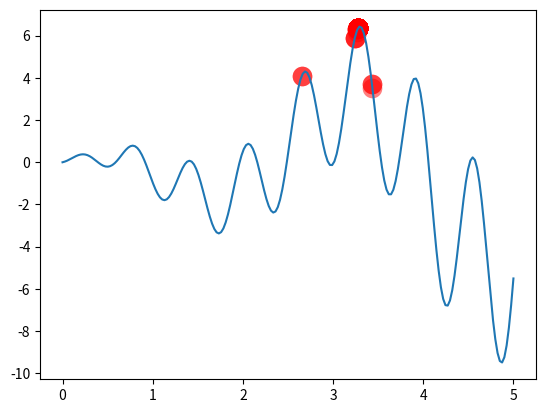

This chart was generated by the following Python code:
"""
Visualize Genetic Algorithm to find a maximum point in a function.

[redacted]
"""
import numpy as np
import matplotlib.pyplot as plt

DNA_SIZE = 10            # DNA length
POP_SIZE = 100           # population size
CROSS_RATE = 0.8         # mating probability (DNA crossover)
MUTATION_RATE = 0.003    # mutation probability
N_GENERATIONS = 200
X_BOUND = [0, 5]         # x upper and lower bounds


def F(x): return np.sin(10*x)*x + np.cos(2*x)*x     # to find the maximum of this function


# find non-zero fitness for selection
def get_fitness(pred): return pred + 1e-3 - np.min(pred)


# convert binary DNA to decimal and normalize it to a range(0, 5)
def translateDNA(pop): return pop.dot(2 ** np.arange(DNA_SIZE)[::-1]) / float(2**DNA_SIZE-1) * X_BOUND[1]


def select(pop, fitness):    # nature selection wrt pop's fitness
    idx = np.random.choice(np.arange(POP_SIZE), size=POP_SIZE, replace=True,
                           p=fitness/fitness.sum())
    return pop[idx]


def crossover(parent, pop):     # mating process (genes crossover)
    if np.random.rand() < CROSS_RATE:
        i_ = np.random.randint(0, POP_SIZE, size=1)                             # select another individual from pop
        cross_points = np.random.randint(0, 2, size=DNA_SIZE).astype(np.bool_)   # choose crossover points
        parent[cross_points] = pop[i_, cross_points]                            # mating and produce one child
    return parent


def mutate(child):
    for point in range(DNA_SIZE):
        if np.random.rand() < MUTATION_RATE:
            child[point] = 1 if child[point] == 0 else 0
    return child


pop = np.random.randint(2, size=(POP_SIZE, DNA_SIZE))   # initialize the pop DNA

plt.ion()       # something about plotting
x = np.linspace(X_BOUND[0], X_BOUND[1], 200)
plt.plot(x, F(x))

for _ in range(N_GENERATIONS):
    F_values = F(translateDNA(pop))    # compute function value by extracting DNA

    # something about plotting
    if 'sca' in globals(): sca.remove() # type: ignore
    sca = plt.scatter(translateDNA(pop), F_values, s=200, lw=0, c='red', alpha=0.5); plt.pause(0.05)

    # GA part (evolution)
    fitness = get_fitness(F_values)
    print("Most fitted DNA: ", pop[np.argmax(fitness), :])
    pop = select(pop, fitness)
    pop_copy = pop.copy()
    for parent in pop:
        child = crossover(parent, pop_copy)
        child = mutate(child)
        parent[:] = child       # parent is replaced by its child

plt.ioff(); plt.show()